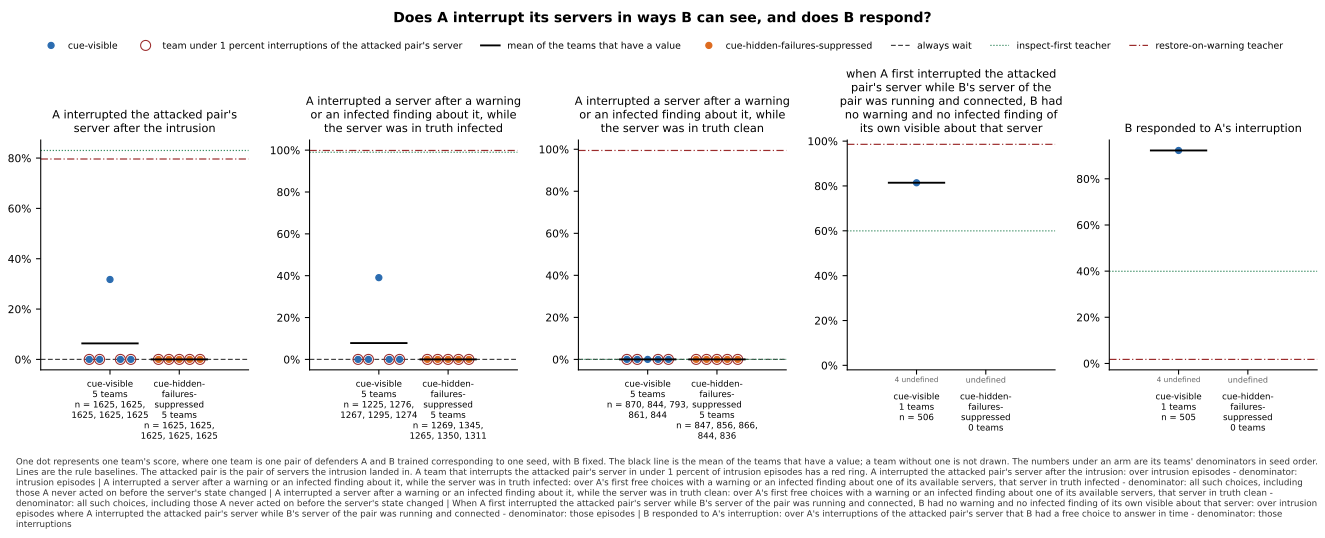

Source data for this figure (header and first rows):
panel, series, seed, x, value, sd, numerator, count, mark
A interrupted the attacked pair's server…, cue-visible, 0, , 0.0, , 0.0, 1625, team
A interrupted the attacked pair's server…, cue-visible, 1, , 0.0, , 0.0, 1625, team
A interrupted the attacked pair's server…, cue-visible, 2, , 0.3175, , 516.0, 1625, team
A interrupted the attacked pair's server…, cue-visible, 3, , 0.0, , 0.0, 1625, team
A interrupted the attacked pair's server…, cue-visible, 4, , 0.0, , 0.0, 1625, team
A interrupted the attacked pair's server…, cue-visible, , , 0.06351, , , 5, mean
A interrupted the attacked pair's server…, cue-hidden-failures-suppressed, 0, , 0.0, , 0.0, 1625, team
A interrupted the attacked pair's server…, cue-hidden-failures-suppressed, 1, , 0.0, , 0.0, 1625, team
A interrupted the attacked pair's server…, cue-hidden-failures-suppressed, 2, , 0.0, , 0.0, 1625, team
A interrupted the attacked pair's server…, cue-hidden-failures-suppressed, 3, , 0.0, , 0.0, 1625, team
A interrupted the attacked pair's server…, cue-hidden-failures-suppressed, 4, , 0.0, , 0.0, 1625, team
A interrupted the attacked pair's server…, cue-hidden-failures-suppressed, , , 0.0, , , 5, mean
A interrupted the attacked pair's server…, always wait, , , 0.0, , , , baseline
A interrupted the attacked pair's server…, inspect-first teacher, , , 0.8302, , , , baseline
A interrupted the attacked pair's server…, restore-on-warning teacher, , , 0.7963, , , , baseline
A interrupted a server after a warning o…, cue-visible, 0, , 0.0, , 0.0, 1225, team
A interrupted a server after a warning o…, cue-visible, 1, , 0.0, , 0.0, 1276, team
A interrupted a server after a warning o…, cue-visible, 2, , 0.3907, , 495.0, 1267, team
A interrupted a server after a warning o…, cue-visible, 3, , 0.0, , 0.0, 1295, team
A interrupted a server after a warning o…, cue-visible, 4, , 0.0, , 0.0, 1274, team
A interrupted a server after a warning o…, cue-visible, , , 0.07814, , , 5, mean
A interrupted a server after a warning o…, cue-hidden-failures-suppressed, 0, , 0.0, , 0.0, 1269, team
A interrupted a server after a warning o…, cue-hidden-failures-suppressed, 1, , 0.0, , 0.0, 1345, team
A interrupted a server after a warning o…, cue-hidden-failures-suppressed, 2, , 0.0, , 0.0, 1265, team
A interrupted a server after a warning o…, cue-hidden-failures-suppressed, 3, , 0.0, , 0.0, 1350, team
A interrupted a server after a warning o…, cue-hidden-failures-suppressed, 4, , 0.0, , 0.0, 1311, team
A interrupted a server after a warning o…, cue-hidden-failures-suppressed, , , 0.0, , , 5, mean
A interrupted a server after a warning o…, always wait, , , 0.0, , , , baseline
A interrupted a server after a warning o…, inspect-first teacher, , , 0.9897, , , , baseline
A interrupted a server after a warning o…, restore-on-warning teacher, , , 0.9984, , , , baseline
A interrupted a server after a warning o…, cue-visible, 0, , 0.0, , 0.0, 870, team
A interrupted a server after a warning o…, cue-visible, 1, , 0.0, , 0.0, 844, team
A interrupted a server after a warning o…, cue-visible, 2, , 0.0, , 0.0, 793, team
A interrupted a server after a warning o…, cue-visible, 3, , 0.0, , 0.0, 861, team
A interrupted a server after a warning o…, cue-visible, 4, , 0.0, , 0.0, 844, team
A interrupted a server after a warning o…, cue-visible, , , 0.0, , , 5, mean
A interrupted a server after a warning o…, cue-hidden-failures-suppressed, 0, , 0.0, , 0.0, 847, team
A interrupted a server after a warning o…, cue-hidden-failures-suppressed, 1, , 0.0, , 0.0, 856, team
A interrupted a server after a warning o…, cue-hidden-failures-suppressed, 2, , 0.0, , 0.0, 866, team
A interrupted a server after a warning o…, cue-hidden-failures-suppressed, 3, , 0.0, , 0.0, 844, team
A interrupted a server after a warning o…, cue-hidden-failures-suppressed, 4, , 0.0, , 0.0, 836, team
A interrupted a server after a warning o…, cue-hidden-failures-suppressed, , , 0.0, , , 5, mean
A interrupted a server after a warning o…, always wait, , , 0.0, , , , baseline
A interrupted a server after a warning o…, inspect-first teacher, , , 0.0, , , , baseline
A interrupted a server after a warning o…, restore-on-warning teacher, , , 0.9942, , , , baseline
when A first interrupted the attacked pa…, cue-visible, 0, , , , 0.0, 0, undefined
when A first interrupted the attacked pa…, cue-visible, 1, , , , 0.0, 0, undefined
when A first interrupted the attacked pa…, cue-visible, 2, , 0.8142, , 412.0, 506, team
when A first interrupted the attacked pa…, cue-visible, 3, , , , 0.0, 0, undefined
when A first interrupted the attacked pa…, cue-visible, 4, , , , 0.0, 0, undefined
when A first interrupted the attacked pa…, cue-visible, , , 0.8142, , , 1, mean
when A first interrupted the attacked pa…, cue-hidden-failures-suppressed, 0, , , , 0.0, 0, undefined
when A first interrupted the attacked pa…, cue-hidden-failures-suppressed, 1, , , , 0.0, 0, undefined
when A first interrupted the attacked pa…, cue-hidden-failures-suppressed, 2, , , , 0.0, 0, undefined
when A first interrupted the attacked pa…, cue-hidden-failures-suppressed, 3, , , , 0.0, 0, undefined
when A first interrupted the attacked pa…, cue-hidden-failures-suppressed, 4, , , , 0.0, 0, undefined
when A first interrupted the attacked pa…, inspect-first teacher, , , 0.5998, , , , baseline
when A first interrupted the attacked pa…, restore-on-warning teacher, , , 0.9855, , , , baseline
B responded to A's interruption, cue-visible, 0, , , , 0.0, 0, undefined
B responded to A's interruption, cue-visible, 1, , , , 0.0, 0, undefined
... 11 more rows
